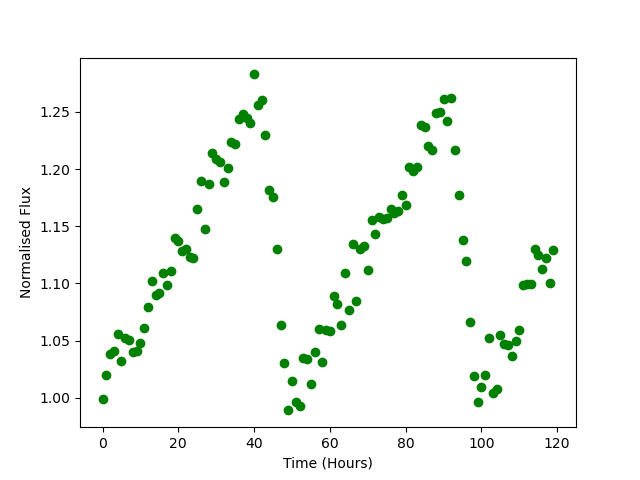

The data file committed next to this chart (first rows):
Time, Flux
0.0, 0.9993
1.0, 1.02
2.0, 1.038
3.0, 1.041
4.0, 1.056
5.0, 1.032
6.0, 1.052
7.0, 1.051
8.0, 1.04
9.0, 1.041
10.0, 1.048
11.0, 1.061
12.0, 1.079
13.0, 1.102
14.0, 1.09
15.0, 1.091
16.0, 1.109
17.0, 1.098
18.0, 1.111
19.0, 1.14
20.0, 1.137
21.0, 1.129
22.0, 1.13
23.0, 1.123
24.0, 1.122
25.0, 1.165
26.0, 1.19
27.0, 1.147
28.0, 1.187
29.0, 1.214
30.0, 1.209
31.0, 1.206
32.0, 1.188
33.0, 1.201
34.0, 1.224
35.0, 1.222
36.0, 1.244
37.0, 1.248
38.0, 1.244
39.0, 1.24
40.0, 1.283
41.0, 1.256
42.0, 1.26
43.0, 1.23
44.0, 1.181
45.0, 1.176
46.0, 1.13
47.0, 1.064
48.0, 1.03
49.0, 0.989
50.0, 1.014
51.0, 0.9965
52.0, 0.9927
53.0, 1.035
54.0, 1.034
55.0, 1.012
56.0, 1.04
57.0, 1.06
58.0, 1.032
59.0, 1.06
... 60 more rows
